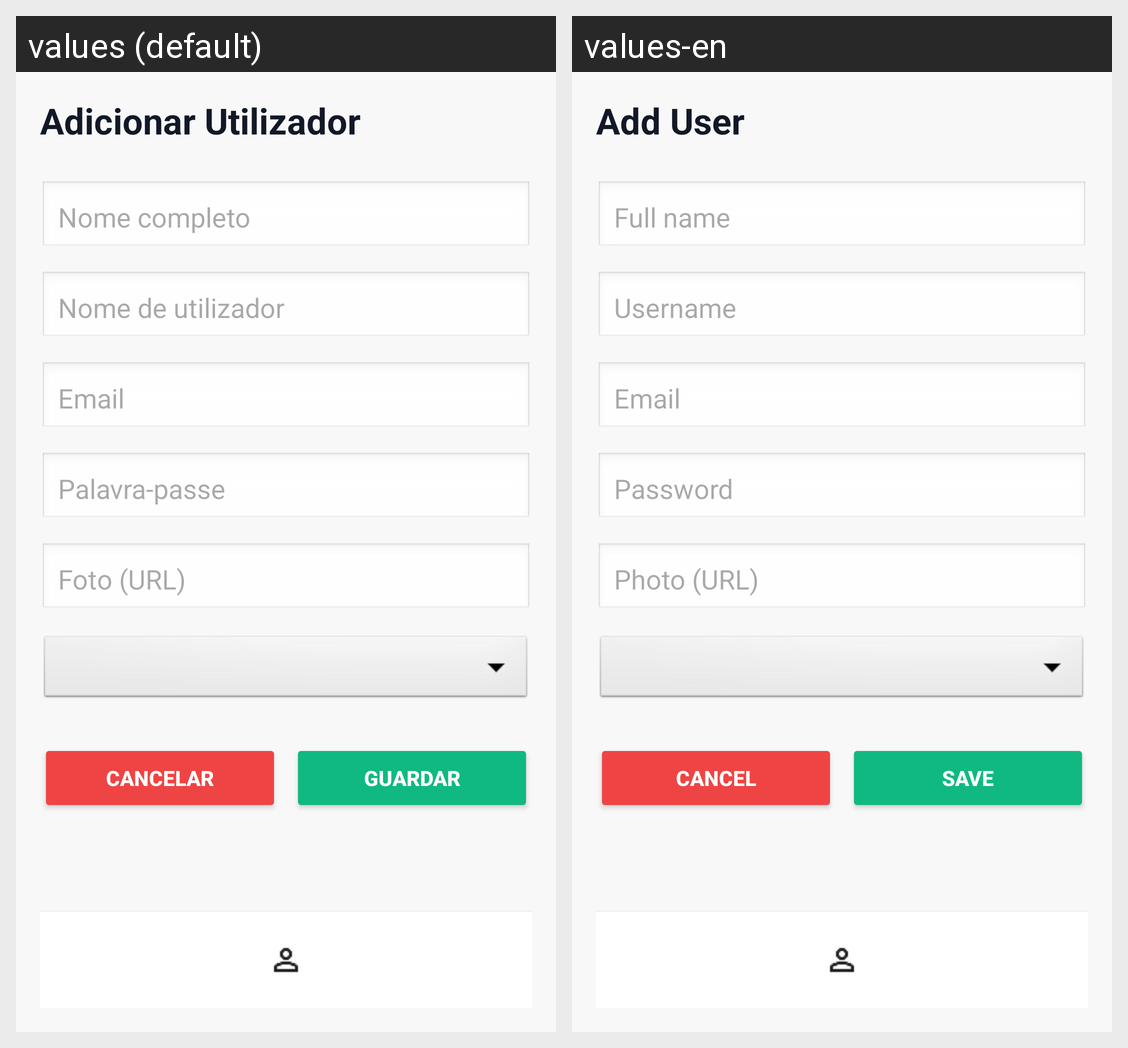

Here is an Android app screen in its default locale and in the app's own translations. Write out the translated-string differences for the strings that appear on this screen.
Android screen res/layout/activity_add_user.xml rendered under 2 locales, left to right: values (default), values-en. Device: Nexus 5 (rendered at 1080×1920; each locale shown at half size, 540×960, under a caption strip naming it); theme Theme.Projetus.
Strings drawn on this screen, with the default value and each locale's value (text and hints the layout hard-codes, and strings that could not be matched under every locale, appear in the picture but are not listed):

title_add_user
  values: Adicionar Utilizador
  values-en: Add User

hint_full_name
  values: Nome completo
  values-en: Full name

hint_username
  values: Nome de utilizador
  values-en: Username

hint_email
  values: Email
  values-en: Email

hint_password
  values: Palavra-passe
  values-en: Password

hint_photo_url
  values: Foto (URL)
  values-en: Photo (URL)

action_cancel
  values: Cancelar
  values-en: Cancel

action_save
  values: Guardar
  values-en: Save
